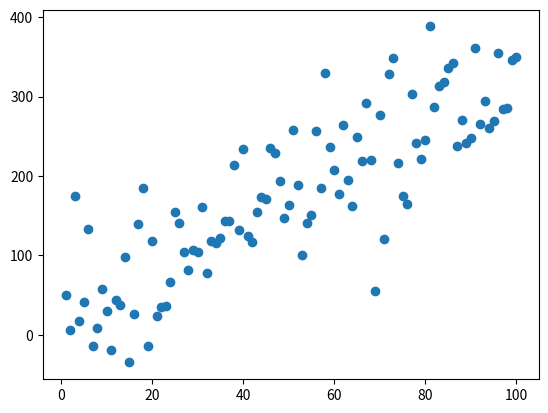

Here is the Python script that generated this plot:
#-------------------------------------------------------------------------------
# Purpose:     2019 Power Python
# Author:      Cho
#-------------------------------------------------------------------------------


import numpy as np
import matplotlib.pyplot as plt

line = plt.figure()

np.random.seed(5)
x = np.arange(1, 101)
y = 20 + 3 * x + np.random.normal(0, 60, 100)
plt.plot(x, y, "o")
plt.show()
